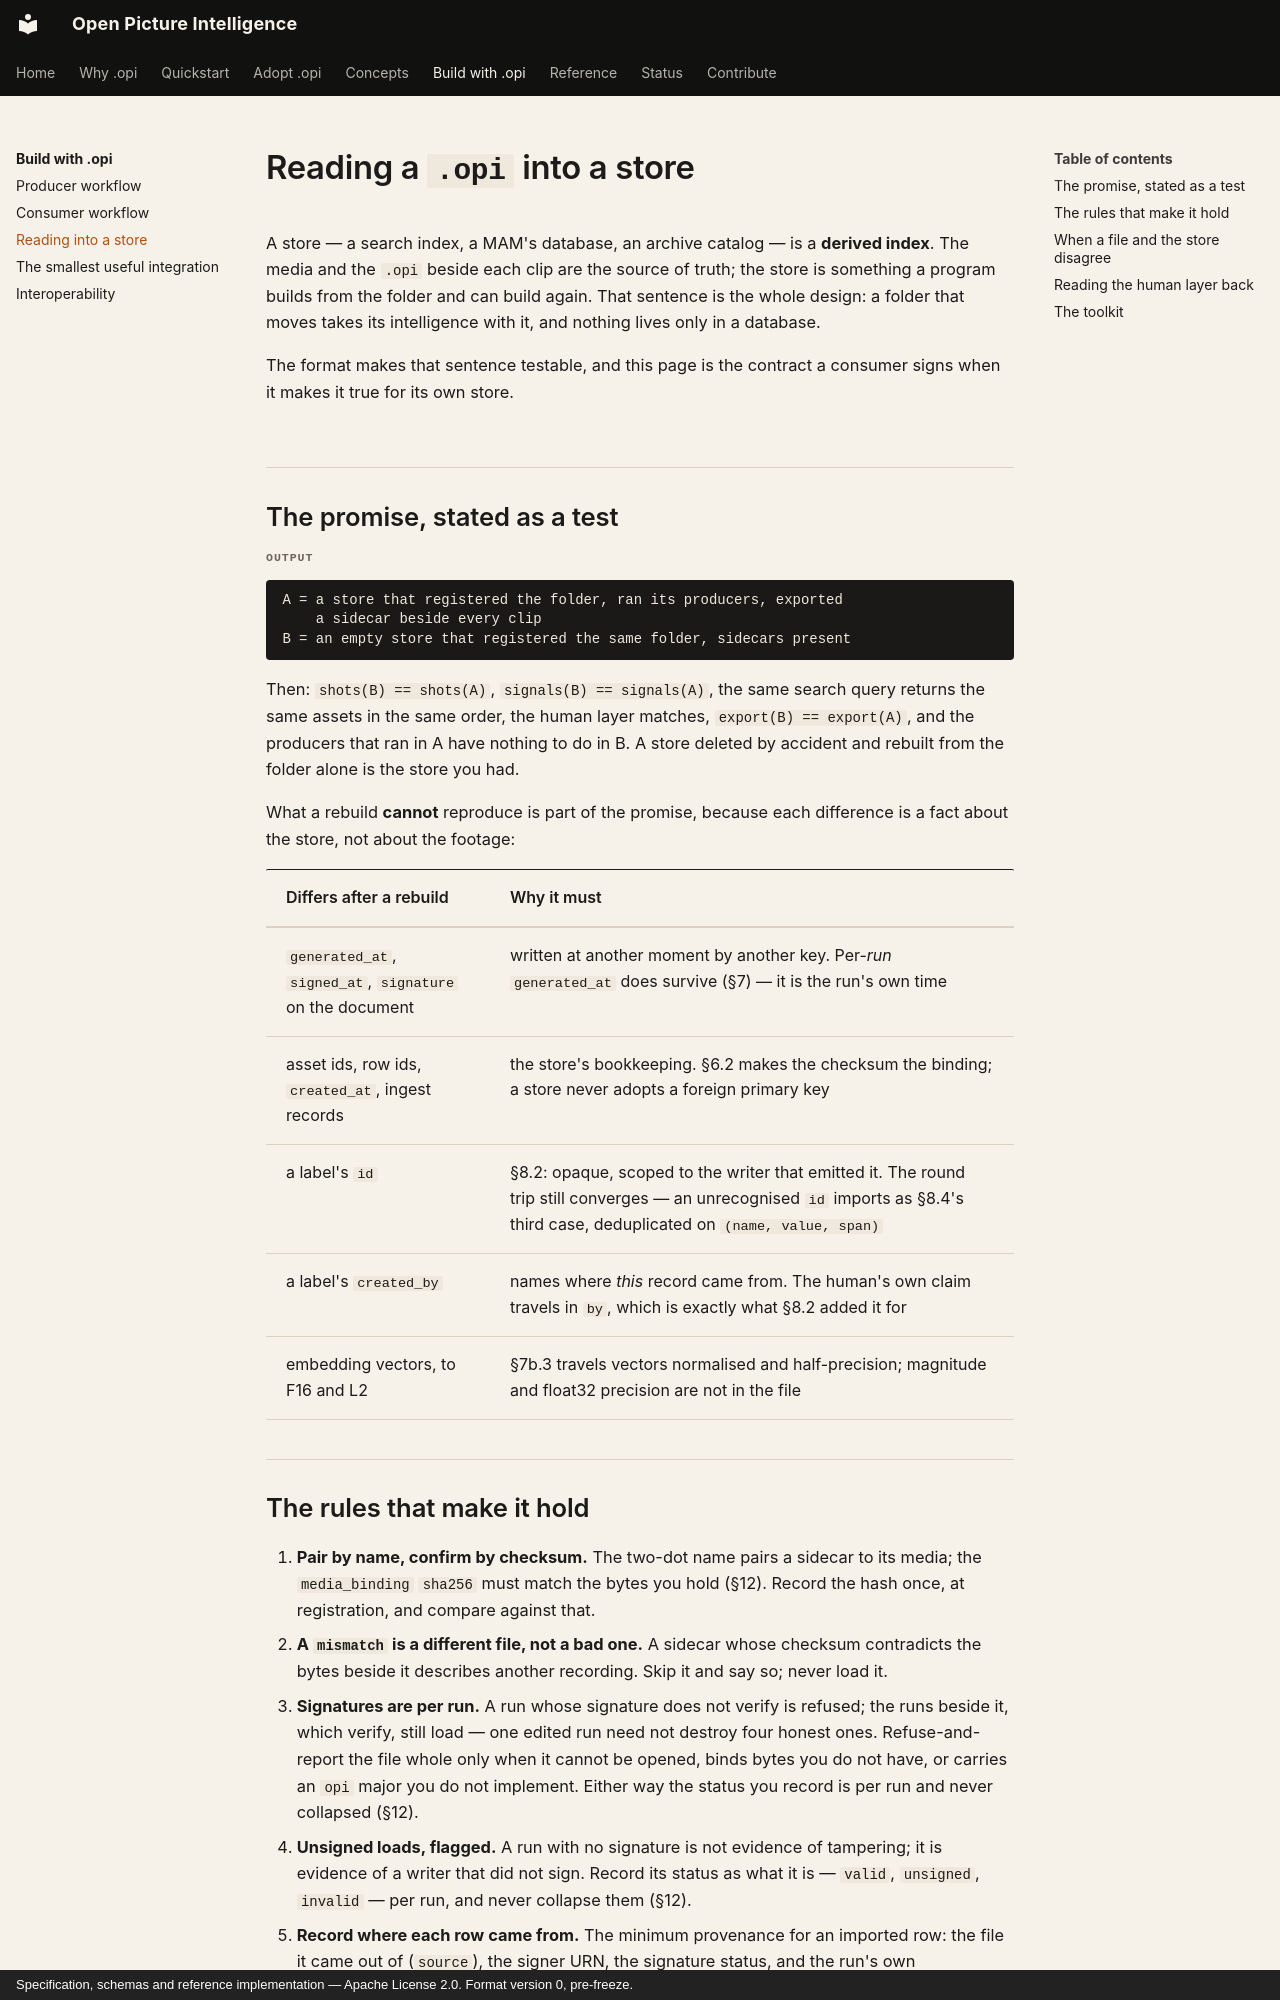

repository: openpictureintelligence/opi · page: build/reading-into-a-store/index.html · generator: mkdocs · copyright: Specification, schemas and reference implementation — Apache License 2.0. Format version 0, pre-freeze.

# Reading a `.opi` into a store

A store — a search index, a MAM's database, an archive catalog — is a
**derived index**. The media and the `.opi` beside each clip are the source
of truth; the store is something a program builds from the folder and can
build again. That sentence is the whole design: a folder that moves takes
its intelligence with it, and nothing lives only in a database.

The format makes that sentence testable, and this page is the contract a
consumer signs when it makes it true for its own store.

## The promise, stated as a test

    A = a store that registered the folder, ran its producers, exported
        a sidecar beside every clip
    B = an empty store that registered the same folder, sidecars present

Then: `shots(B) == shots(A)`, `signals(B) == signals(A)`, the same search
query returns the same assets in the same order, the human layer matches,
`export(B) == export(A)`, and the producers that ran in A have nothing to
do in B. A store deleted by accident and rebuilt from the folder alone is
the store you had.

What a rebuild **cannot** reproduce is part of the promise, because each
difference is a fact about the store, not about the footage:

| Differs after a rebuild | Why it must |
|---|---|
| `generated_at`, `signed_at`, `signature` on the document | written at another moment by another key. Per-*run* `generated_at` does survive (§7) — it is the run's own time |
| asset ids, row ids, `created_at`, ingest records | the store's bookkeeping. §6.2 makes the checksum the binding; a store never adopts a foreign primary key |
| a label's `id` | §8.2: opaque, scoped to the writer that emitted it. The round trip still converges — an unrecognised `id` imports as §8.4's third case, deduplicated on `(name, value, span)` |
| a label's `created_by` | names where *this* record came from. The human's own claim travels in `by`, which is exactly what §8.2 added it for |
| embedding vectors, to F16 and L2 | §7b.3 travels vectors normalised and half-precision; magnitude and float32 precision are not in the file |
